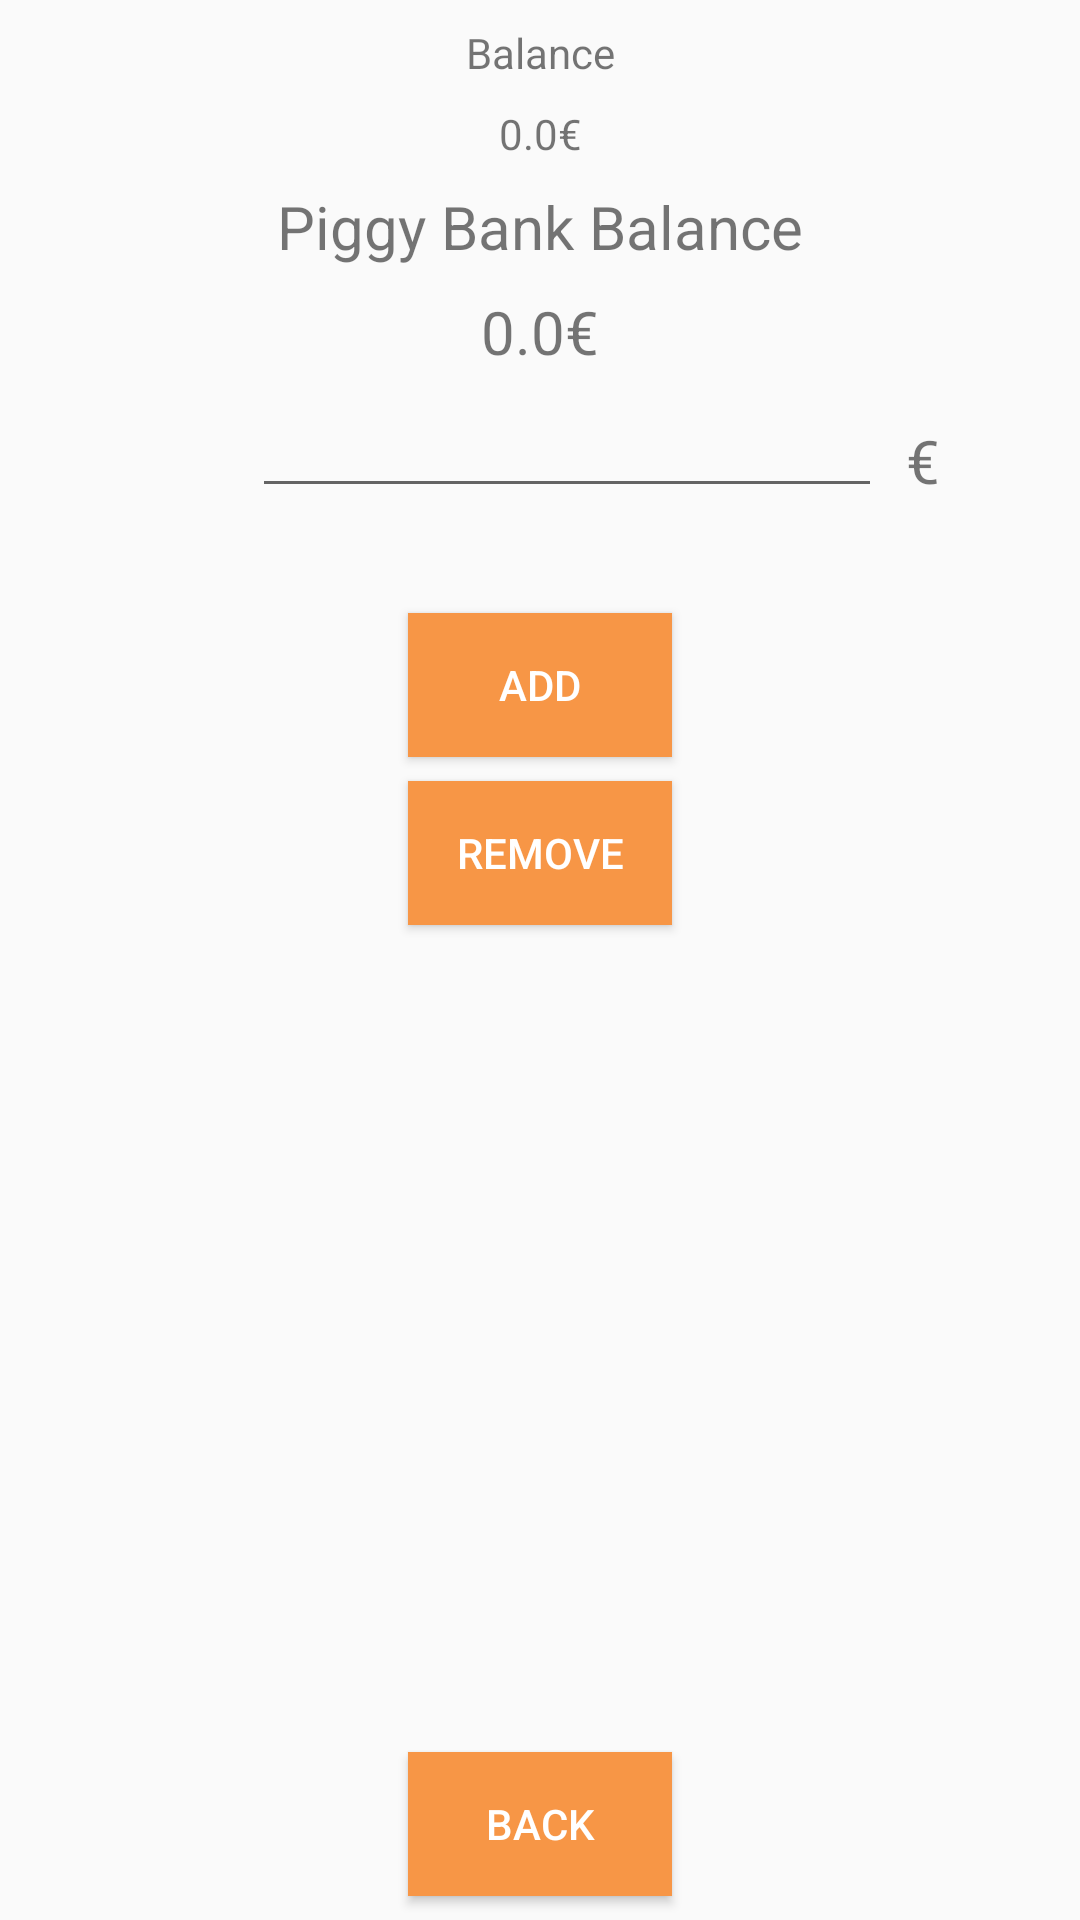

Write the Android layout XML for this screen, with the resource values it uses.
<!-- AndroidManifest.xml: application theme AppTheme -->
<!-- res/layout/activity_piggybank.xml -->
<?xml version="1.0" encoding="utf-8"?>
<android.support.constraint.ConstraintLayout xmlns:android="http://schemas.android.com/apk/res/android"
    xmlns:app="http://schemas.android.com/apk/res-auto"
    xmlns:tools="http://schemas.android.com/tools"
    android:layout_width="match_parent"
    android:layout_height="match_parent"
    tools:context=".PiggybankActivity">

    <TextView
        android:id="@+id/textView10"
        android:layout_width="wrap_content"
        android:layout_height="wrap_content"
        android:layout_marginEnd="8dp"
        android:layout_marginStart="8dp"
        android:layout_marginTop="8dp"
        android:text="Balance"
        app:layout_constraintEnd_toEndOf="parent"
        app:layout_constraintStart_toStartOf="parent"
        app:layout_constraintTop_toTopOf="parent" />

    <TextView
        android:id="@+id/tvBalancePiggy"
        android:layout_width="wrap_content"
        android:layout_height="wrap_content"
        android:layout_marginEnd="8dp"
        android:layout_marginStart="8dp"
        android:layout_marginTop="8dp"
        android:text="0.0€"
        app:layout_constraintEnd_toEndOf="parent"
        app:layout_constraintStart_toStartOf="parent"
        app:layout_constraintTop_toBottomOf="@+id/textView10" />

    <TextView
        android:id="@+id/textView12"
        android:layout_width="wrap_content"
        android:layout_height="wrap_content"
        android:layout_marginEnd="8dp"
        android:layout_marginStart="8dp"
        android:layout_marginTop="8dp"
        android:text="Piggy Bank Balance"
        android:textSize="20sp"
        app:layout_constraintEnd_toEndOf="parent"
        app:layout_constraintStart_toStartOf="parent"
        app:layout_constraintTop_toBottomOf="@+id/tvBalancePiggy" />

    <TextView
        android:id="@+id/tvPiggyBalance"
        android:layout_width="wrap_content"
        android:layout_height="wrap_content"
        android:layout_marginEnd="8dp"
        android:layout_marginStart="8dp"
        android:layout_marginTop="8dp"
        android:text="0.0€"
        android:textSize="20sp"
        app:layout_constraintEnd_toEndOf="parent"
        app:layout_constraintStart_toStartOf="parent"
        app:layout_constraintTop_toBottomOf="@+id/textView12" />

    <EditText
        android:id="@+id/etNumPiggyBank"
        android:layout_width="wrap_content"
        android:layout_height="wrap_content"
        android:layout_marginStart="84dp"
        android:layout_marginTop="4dp"
        android:ems="10"
        android:inputType="numberDecimal"
        app:layout_constraintStart_toStartOf="parent"
        app:layout_constraintTop_toBottomOf="@+id/tvPiggyBalance" />

    <TextView
        android:id="@+id/textView14"
        android:layout_width="wrap_content"
        android:layout_height="wrap_content"
        android:layout_marginEnd="8dp"
        android:layout_marginStart="8dp"
        android:layout_marginTop="16dp"
        android:text="€"
        android:textSize="20sp"
        app:layout_constraintEnd_toEndOf="parent"
        app:layout_constraintHorizontal_bias="0.0"
        app:layout_constraintStart_toEndOf="@+id/etNumPiggyBank"
        app:layout_constraintTop_toBottomOf="@+id/tvPiggyBalance" />

    <Button
        android:id="@+id/btAdicionarFundos"
        style="@style/MyButton"
        android:layout_width="wrap_content"
        android:layout_height="wrap_content"
        android:layout_marginEnd="8dp"
        android:layout_marginStart="8dp"
        android:layout_marginTop="8dp"
        android:text="Add"
        app:layout_constraintEnd_toEndOf="parent"
        app:layout_constraintStart_toStartOf="parent"
        app:layout_constraintTop_toBottomOf="@+id/tvErrosPiggy" />

    <Button
        android:id="@+id/btRemoverFundos"
        style="@style/MyButton"
        android:layout_width="wrap_content"
        android:layout_height="wrap_content"
        android:layout_marginEnd="8dp"
        android:layout_marginStart="8dp"
        android:layout_marginTop="8dp"
        android:text="Remove"
        app:layout_constraintEnd_toEndOf="parent"
        app:layout_constraintStart_toStartOf="parent"
        app:layout_constraintTop_toBottomOf="@+id/btAdicionarFundos" />

    <Button
        android:id="@+id/btVoltarPiggy"
        style="@style/MyButton"
        android:layout_width="wrap_content"
        android:layout_height="wrap_content"
        android:layout_marginBottom="8dp"
        android:layout_marginEnd="8dp"
        android:layout_marginStart="8dp"
        android:text="Back"
        app:layout_constraintBottom_toBottomOf="parent"
        app:layout_constraintEnd_toEndOf="parent"
        app:layout_constraintStart_toStartOf="parent" />

    <TextView
        android:id="@+id/tvErrosPiggy"
        android:layout_width="wrap_content"
        android:layout_height="wrap_content"
        android:layout_marginEnd="8dp"
        android:layout_marginStart="8dp"
        android:layout_marginTop="8dp"
        app:layout_constraintEnd_toEndOf="parent"
        app:layout_constraintStart_toStartOf="parent"
        app:layout_constraintTop_toBottomOf="@+id/etNumPiggyBank" />
</android.support.constraint.ConstraintLayout>
<!-- resources referenced by this layout -->
<resources>
  <style name="MyButton" parent="@style/Widget.AppCompat.Button">
          <item name="android:background">@color/colorAccent</item>
          <item name="android:textColor">@color/colorWhite</item>
      </style>
  <style name="AppTheme" parent="Theme.AppCompat.Light.NoActionBar">
          
          <item name="colorPrimary">@color/colorPrimary</item>
          <item name="colorPrimaryDark">@color/colorPrimaryDark</item>
          <item name="colorAccent">@color/colorAccent</item>
      </style>
  <color name="colorAccent">#F79646</color>
  <color name="colorWhite">#FFFFFF</color>
  <color name="colorPrimary">#5555BB</color>
  <color name="colorPrimaryDark">#303F9F</color>
</resources>
